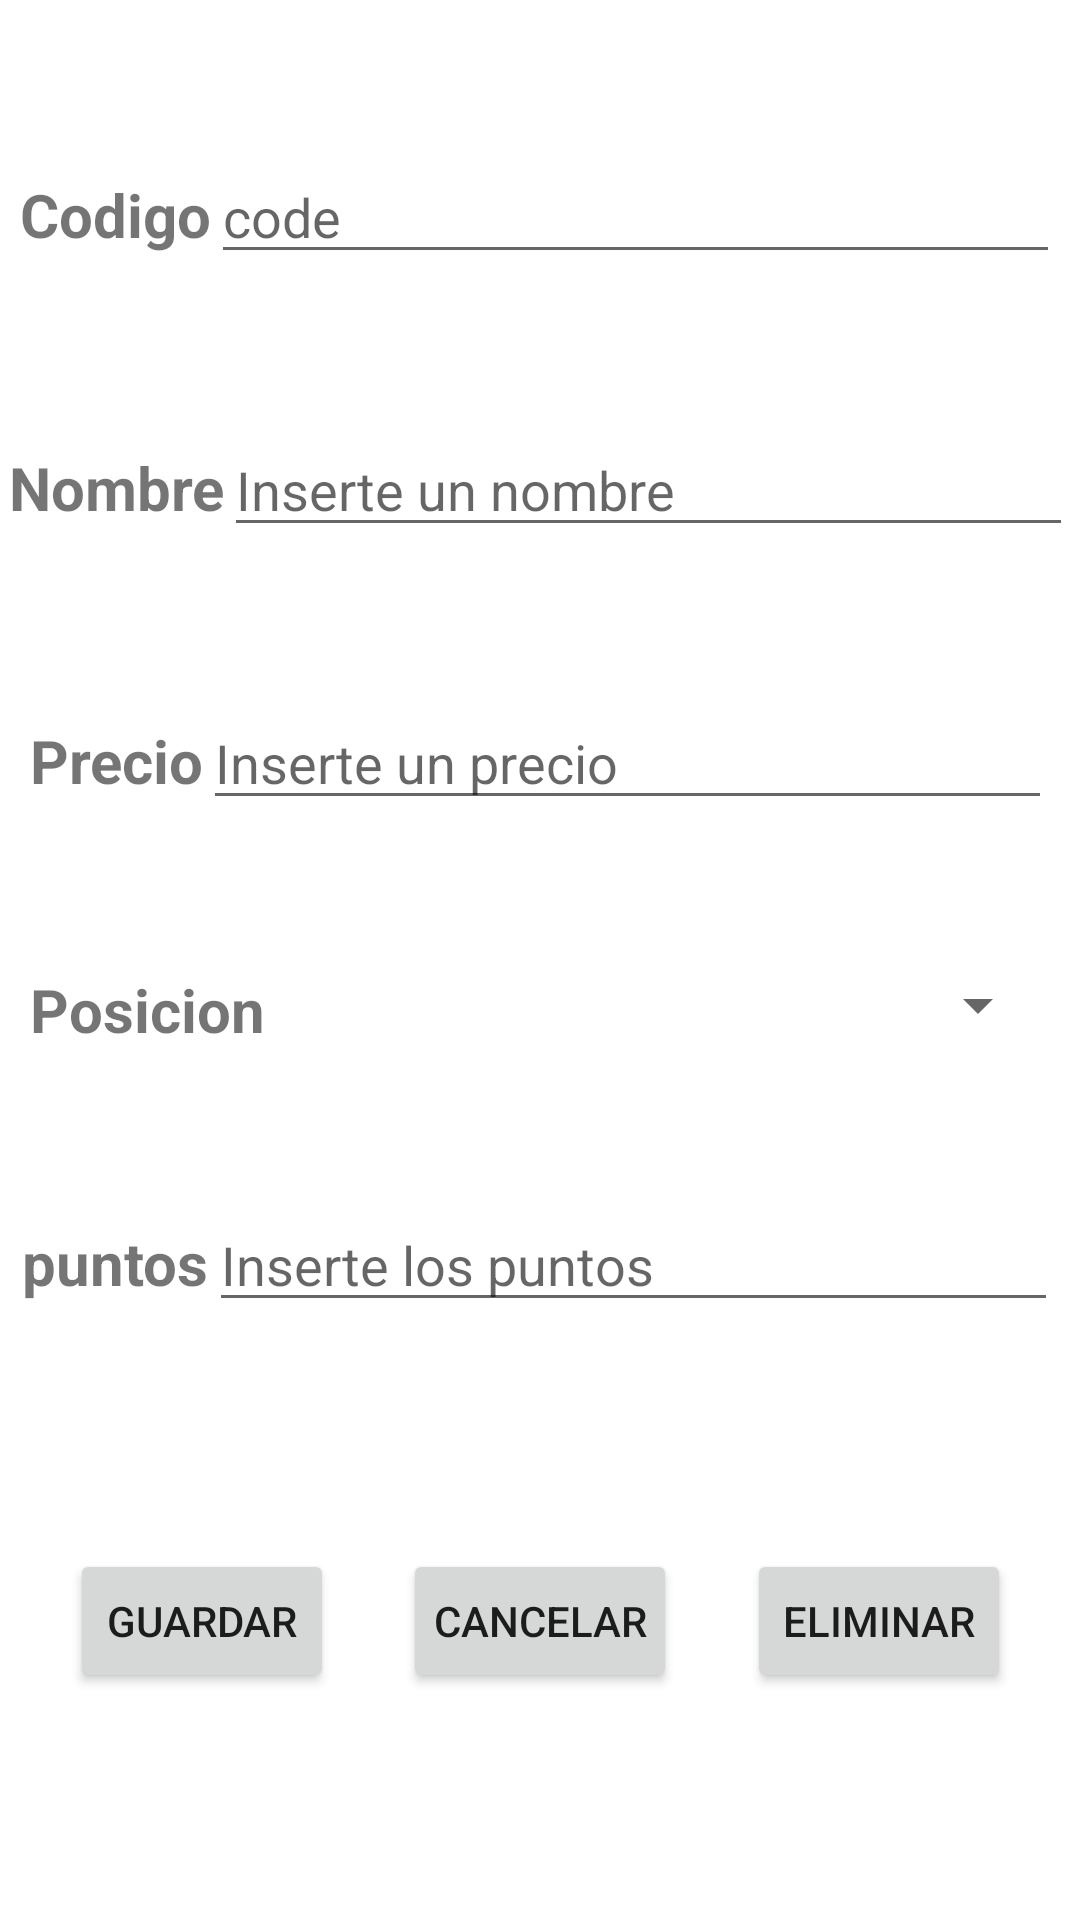

Write the Android layout XML for this screen, with the resource values it uses.
<!-- AndroidManifest.xml: application theme Theme.Ej1RCV -->
<!-- res/layout/activity_edit_player.xml -->
<?xml version="1.0" encoding="utf-8"?>
<androidx.constraintlayout.widget.ConstraintLayout xmlns:android="http://schemas.android.com/apk/res/android"
    xmlns:app="http://schemas.android.com/apk/res-auto"
    xmlns:tools="http://schemas.android.com/tools"
    android:layout_width="match_parent"
    android:layout_height="match_parent"
    tools:context=".EditPlayerActivity"
    >
    <LinearLayout
        android:id="@+id/codeLayout"
        android:layout_width="wrap_content"
        android:layout_height="wrap_content"
        android:layout_marginTop="50dp"
        app:layout_constraintEnd_toEndOf="parent"
        app:layout_constraintStart_toStartOf="parent"
        app:layout_constraintTop_toTopOf="parent">

        <TextView
            android:id="@+id/txtPlayerCode"
            android:layout_width="wrap_content"
            android:layout_height="wrap_content"
            android:gravity="center"
            android:text="Codigo"
            android:textSize="20sp"
            android:textStyle="bold"
            app:layout_constraintEnd_toEndOf="parent"
            app:layout_constraintHorizontal_bias="0.12"
            app:layout_constraintStart_toStartOf="parent"
            app:layout_constraintTop_toBottomOf="@+id/headerLayout" />

        <EditText
            android:id="@+id/etPlayerCode"
            android:layout_width="283dp"
            android:layout_height="wrap_content"
            android:ems="10"
            android:hint="code"
            android:inputType="textPersonName"
            app:layout_constraintHorizontal_bias="0.25"
            app:layout_constraintStart_toEndOf="parent"
            app:layout_constraintTop_toBottomOf="parent" />
    </LinearLayout>

    <LinearLayout
        android:id="@+id/nameLayout"
        android:layout_width="wrap_content"
        android:layout_height="wrap_content"
        android:orientation="horizontal"
        app:layout_constraintBottom_toTopOf="@id/priceLayout"
        app:layout_constraintEnd_toEndOf="parent"
        app:layout_constraintStart_toStartOf="parent"
        app:layout_constraintTop_toBottomOf="@+id/codeLayout">

        <TextView
            android:id="@+id/txtPlayerName"
            android:layout_width="wrap_content"
            android:layout_height="wrap_content"
            android:gravity="center"
            android:text="Nombre"
            android:textSize="20sp"
            android:textStyle="bold"
            app:layout_constraintEnd_toEndOf="parent"
            app:layout_constraintHorizontal_bias="0.12"
            app:layout_constraintStart_toStartOf="parent"
            app:layout_constraintTop_toBottomOf="parent" />

        <EditText
            android:id="@+id/etPlayerName"
            android:layout_width="283dp"
            android:layout_height="wrap_content"
            android:ems="11"
            android:hint="Inserte un nombre"
            android:inputType="textPersonName"
            app:layout_constraintEnd_toEndOf="parent"
            app:layout_constraintHorizontal_bias="0.25"
            app:layout_constraintStart_toEndOf="parent"
            app:layout_constraintTop_toBottomOf="parent" />
    </LinearLayout>

    <LinearLayout
        android:id="@+id/priceLayout"
        android:layout_width="wrap_content"
        android:layout_height="wrap_content"
        android:orientation="horizontal"
        app:layout_constraintTop_toBottomOf="@+id/nameLayout"
        app:layout_constraintBottom_toTopOf="@id/positionLayout"
        app:layout_constraintEnd_toEndOf="parent"
        app:layout_constraintStart_toStartOf="parent"
        >

        <TextView
            android:id="@+id/txtPrice"
            android:layout_width="wrap_content"
            android:layout_height="wrap_content"
            android:gravity="center"
            android:text="Precio"
            android:textSize="20sp"
            android:textStyle="bold"
            app:layout_constraintEnd_toEndOf="parent"
            app:layout_constraintHorizontal_bias="0.12"
            app:layout_constraintStart_toStartOf="parent"
            app:layout_constraintTop_toBottomOf="@+id/priceLayout" />

        <EditText
            android:id="@+id/etPlayerPrice"
            android:layout_width="283dp"
            android:layout_height="wrap_content"
            android:ems="11"
            android:hint="Inserte un precio"
            android:inputType="textPersonName"
            app:layout_constraintEnd_toEndOf="parent"
            app:layout_constraintHorizontal_bias="0.25"
            app:layout_constraintStart_toEndOf="parent"
            app:layout_constraintTop_toBottomOf="parent" />
    </LinearLayout>

    <LinearLayout
        android:id="@+id/positionLayout"
        android:layout_width="340dp"
        android:layout_height="wrap_content"
        android:orientation="horizontal"
        app:layout_constraintBottom_toTopOf="@id/pointsLayout"
        app:layout_constraintEnd_toEndOf="parent"
        app:layout_constraintStart_toStartOf="parent"
        app:layout_constraintTop_toBottomOf="@+id/priceLayout">

        <TextView
            android:id="@+id/txtPosicion"
            android:layout_width="wrap_content"
            android:layout_height="wrap_content"
            android:gravity="center"
            android:text="Posicion"
            android:textSize="20sp"
            android:textStyle="bold"
            app:layout_constraintEnd_toEndOf="parent"
            app:layout_constraintHorizontal_bias="0.12"
            app:layout_constraintStart_toStartOf="parent"
            app:layout_constraintTop_toBottomOf="@+id/positionLayout" />

        <Spinner
            android:id="@+id/spPlayerPosition"
            android:layout_width="match_parent"
            android:layout_height="wrap_content"
            android:layout_weight="1"
            app:layout_constraintEnd_toEndOf="parent"
            app:layout_constraintStart_toEndOf="@id/txtPosicion" />
    </LinearLayout>

    <LinearLayout
        android:id="@+id/pointsLayout"
        android:layout_width="wrap_content"
        android:layout_height="wrap_content"
        android:orientation="horizontal"
        app:layout_constraintBottom_toTopOf="@id/btnLayout"
        app:layout_constraintEnd_toEndOf="parent"
        app:layout_constraintStart_toStartOf="parent"
        app:layout_constraintTop_toBottomOf="@+id/positionLayout">

        <TextView
            android:id="@+id/txtPlayerPoints"
            android:layout_width="wrap_content"
            android:layout_height="wrap_content"
            android:gravity="center"
            android:text="puntos"
            android:textSize="20sp"
            android:textStyle="bold"
            app:layout_constraintEnd_toEndOf="parent"
            app:layout_constraintHorizontal_bias="0.12"
            app:layout_constraintStart_toStartOf="parent"
            app:layout_constraintTop_toBottomOf="@+id/priceLayout" />

        <EditText
            android:id="@+id/etPlayerPoints"
            android:layout_width="283dp"
            android:layout_height="wrap_content"
            android:ems="11"
            android:hint="Inserte los puntos"
            android:inputType="textPersonName"
            app:layout_constraintEnd_toEndOf="parent"
            app:layout_constraintHorizontal_bias="0.25"
            app:layout_constraintStart_toEndOf="@+id/txtPlayerCode"
            app:layout_constraintTop_toBottomOf="@+id/nameLayout" />
    </LinearLayout>

    <androidx.constraintlayout.widget.ConstraintLayout
        android:id="@+id/btnLayout"
        android:layout_width="match_parent"
        android:layout_height="100dp"
        android:orientation="horizontal"
        app:layout_constraintBottom_toBottomOf="parent"
        app:layout_constraintTop_toBottomOf="@id/pointsLayout">

        <Button
            android:id="@+id/btnSave"
            android:layout_width="wrap_content"
            android:layout_height="wrap_content"
            android:padding="10dp"
            android:text="Guardar"
            app:layout_constraintBottom_toBottomOf="parent"
            app:layout_constraintEnd_toStartOf="@id/btnCancel"

            app:layout_constraintStart_toStartOf="parent"
            app:layout_constraintTop_toTopOf="parent" />

        <Button
            android:id="@+id/btnCancel"
            android:layout_width="wrap_content"
            android:layout_height="wrap_content"
            android:padding="10dp"
            android:text="Cancelar"
            app:layout_constraintBottom_toBottomOf="parent"
            app:layout_constraintEnd_toEndOf="@+id/btnDelete"
            app:layout_constraintStart_toEndOf="@+id/btnSave"
            app:layout_constraintTop_toTopOf="parent" />

        <Button
            android:id="@+id/btnDelete"
            android:layout_width="wrap_content"
            android:layout_height="wrap_content"
            android:padding="10dp"
            android:text="Eliminar"
            app:layout_constraintBottom_toBottomOf="parent"
            app:layout_constraintEnd_toEndOf="parent"
            app:layout_constraintStart_toEndOf="@+id/btnCancel"
            app:layout_constraintTop_toTopOf="parent" />
    </androidx.constraintlayout.widget.ConstraintLayout>

</androidx.constraintlayout.widget.ConstraintLayout>
<!-- resources referenced by this layout -->
<resources>
  <style name="Theme.Ej1RCV" parent="Theme.MaterialComponents.DayNight.DarkActionBar">
          
          <item name="colorPrimary">@color/purple_500</item>
          <item name="colorPrimaryVariant">@color/purple_700</item>
          <item name="colorOnPrimary">@color/white</item>
          
          <item name="colorSecondary">@color/teal_200</item>
          <item name="colorSecondaryVariant">@color/teal_700</item>
          <item name="colorOnSecondary">@color/black</item>
          
          <item name="android:statusBarColor">?attr/colorPrimaryVariant</item>
          
      </style>
  <!-- not gathered from this repository: default colours our renderer supplied (Android Studio template values) -->
  <color name="purple_500">#FF6200EE</color>
  <color name="purple_700">#FF3700B3</color>
  <color name="teal_200">#FF03DAC5</color>
  <color name="teal_700">#FF018786</color>
  <color name="black">#FF000000</color>
  <color name="white">#FFFFFFFF</color>
</resources>
